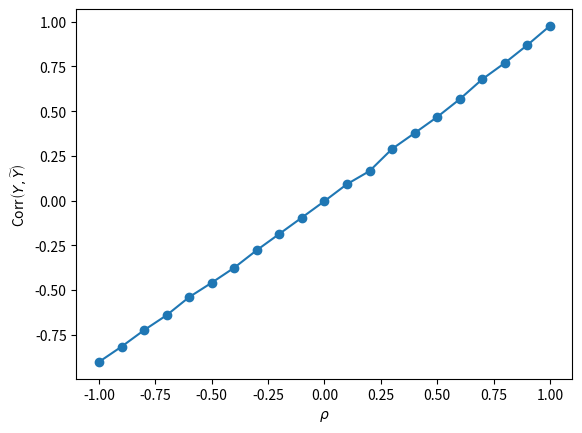

Write the Python code that produced this figure.
#!/usr/bin/env python3
import matplotlib.pyplot as plt
import numpy as np
from scipy.stats import norm


def get_corr(f_rho):
    i_sample = 10000
    z0 = np.random.normal(0, 1, i_sample)
    z1 = np.random.normal(0, 1, i_sample)
    v0 = z0
    v1 = f_rho * z0 + (1 - f_rho ** 2) ** 0.5 * z1
    w0 = norm.cdf(v0)
    w1 = norm.cdf(v1)
    x0 = 3 - 2 * np.log(np.e + (1 - np.e) * w0)
    x1 = 5 - np.log(np.exp(3) + (1 - np.exp(3)) * w1)
    return np.corrcoef(x0, x1)[0][1]


ar_rho = np.linspace(-1, 1, 21)
ar_corr = [get_corr(f_rho) for f_rho in ar_rho]
plt.xlabel(r"$\rho$")
plt.ylabel(r"Corr$\left(Y,\widetilde Y\right)$")
plt.plot(ar_rho, ar_corr, "o-")
plt.savefig("main.pdf")
